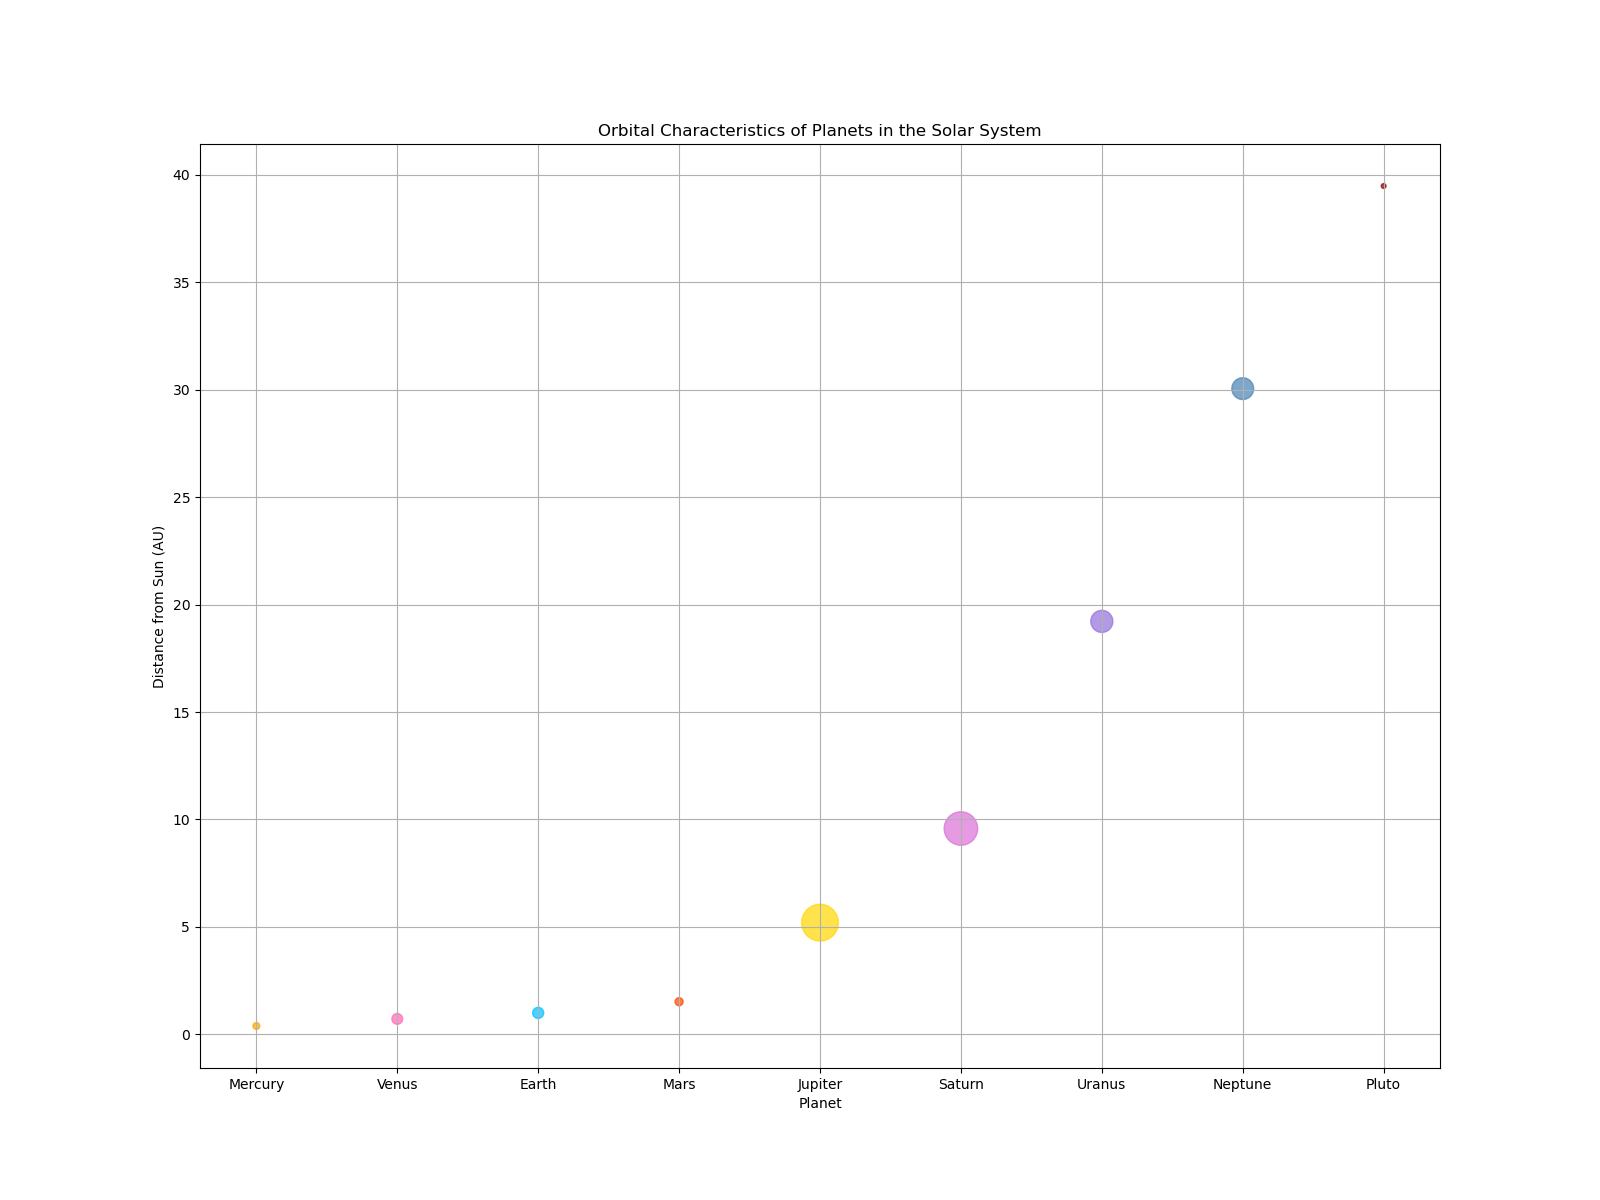

The table this chart was drawn from, first rows:
Planet, Distance_AU, Orbital_Period_days, Diameter_km
Mercury, 0.39, 88, 4879
Venus, 0.72, 225, 12104
Earth, 1, 365, 12742
Mars, 1.52, 687, 6779
Jupiter, 5.2, 4333, 139820
Saturn, 9.58, 10759, 116460
Uranus, 19.22, 30685, 50724
Neptune, 30.05, 60190, 49244
Pluto, 39.48, 90560, 2376
